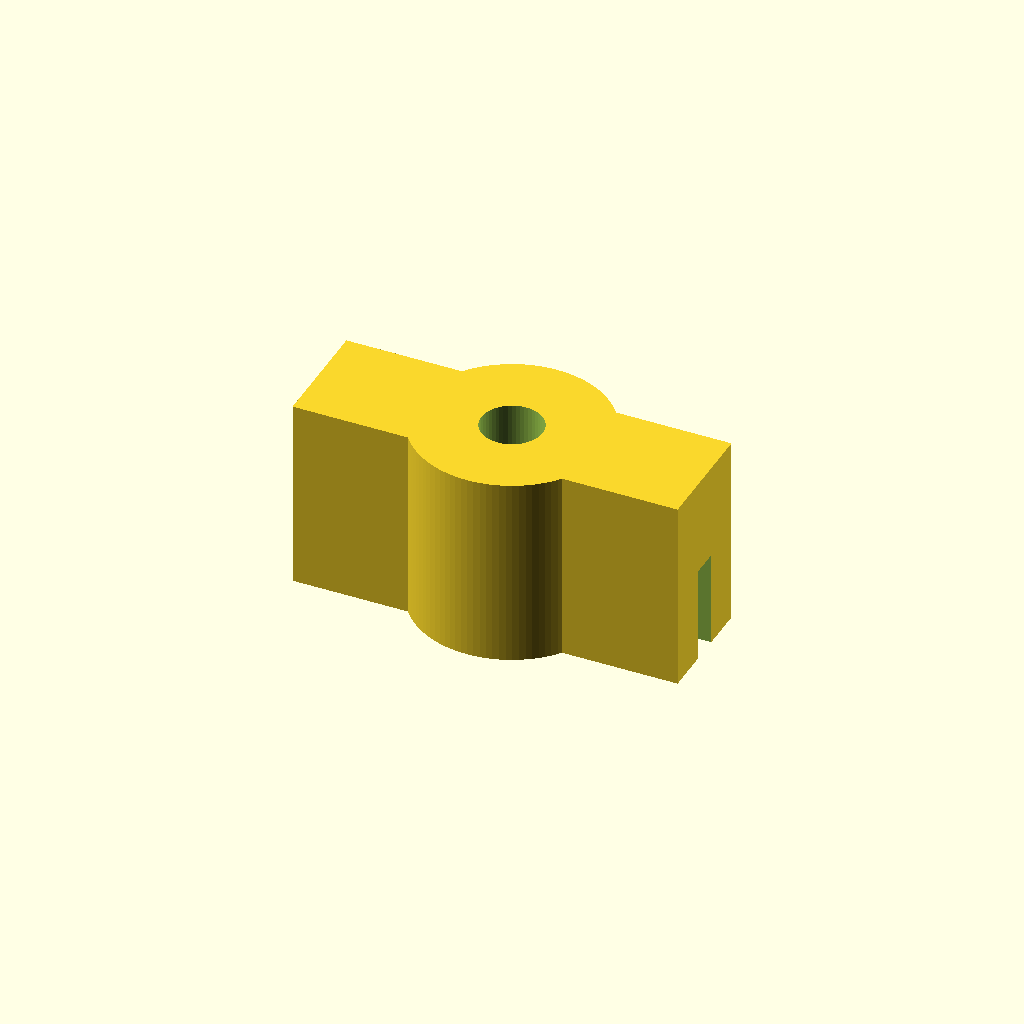
Cell 1: the model at its default parameters.
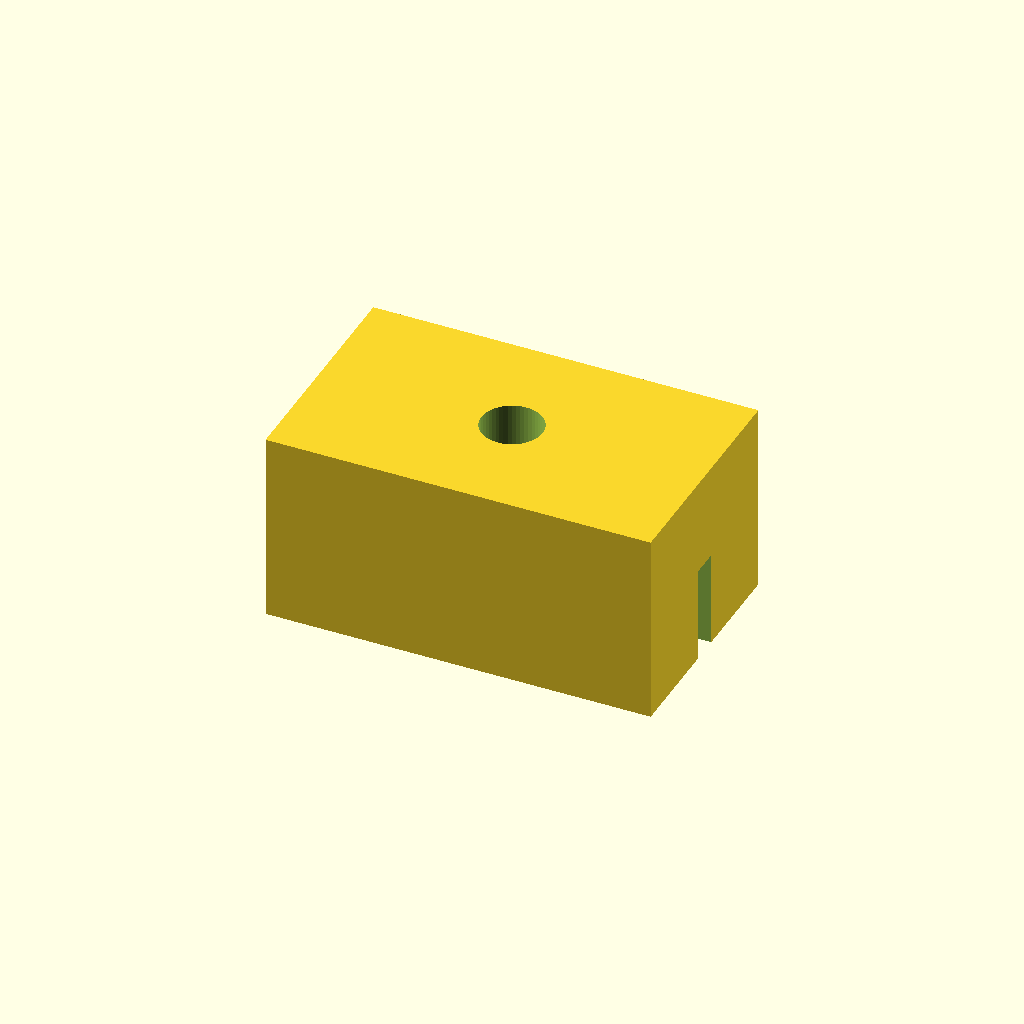
Cell 2: standThickness = 24 (everything else at default).
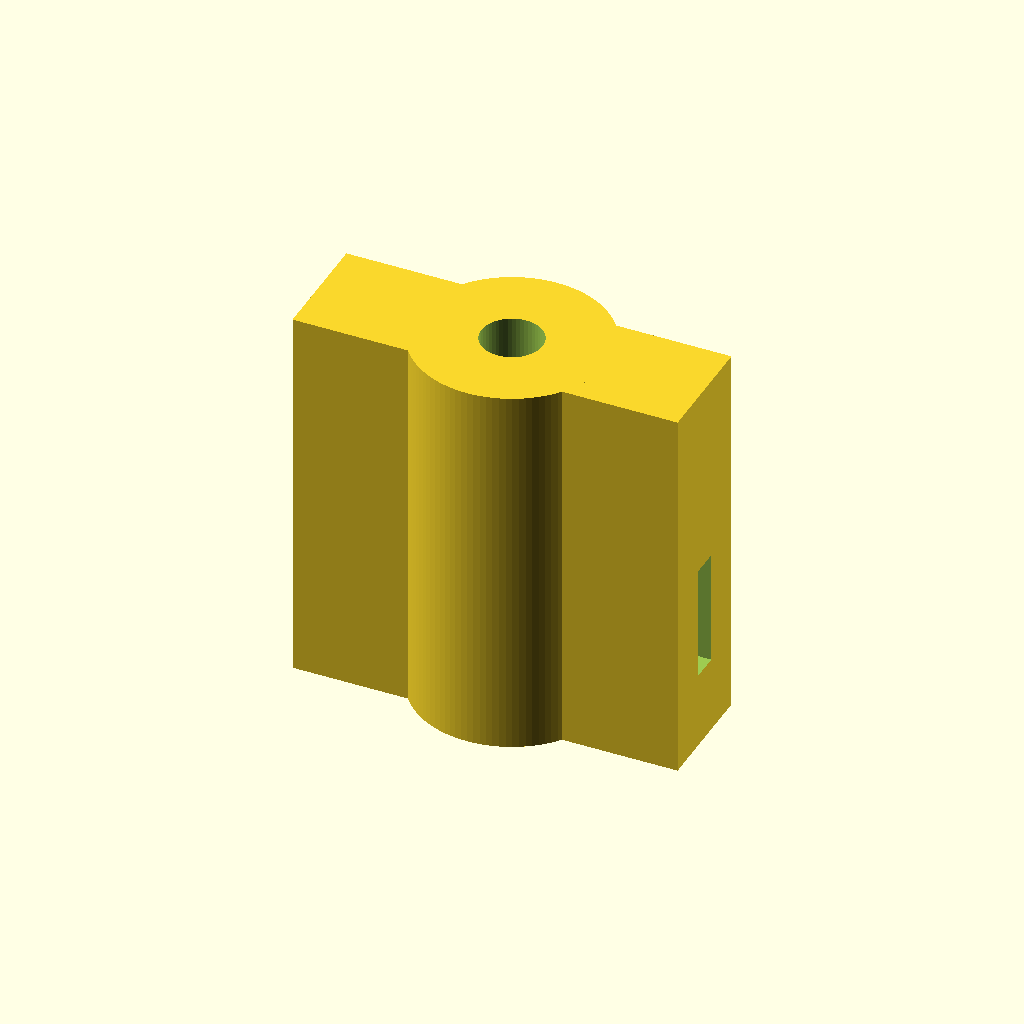
Cell 3: standHeight = 40 (everything else at default).
One fixed orthographic camera (rotation 55°, 0°, 25°; colour scheme Cornfield) for every cell.
The OpenSCAD source (OpenSCAD/RPiDevBoards/enclosures/cameraStand.scad):
/**
 * Camera Stand
 * - with https://www.adafruit.com/product/1434
 * - and a stand like https://www.bhphotovideo.com/c/product/1453863-REG/camvate_c1180_1_4_20_mini_ball_head.html
 * - or https://www.amazon.com/gp/product/B000CNPK3M/ref=oh_aui_search_detailpage?ie=UTF8&psc=1
 *
 * Interesting ones at https://all3dp.com/raspberry-pi-camera-cases-mounts/
 */
 
use <../../mechanical.parts.scad> 
plateThickness = 3; 
baseScrewDiam = .25 * 25.4; // 6;
standThickness = 12;
standHeight = 20;
 
screwDim = getHBScrewDims(baseScrewDiam); 

screwLen = 30;

 module cameraStand() {
   
   difference() {
     union() {
       cube(size=[40, standThickness, standHeight], center=true);
       cylinder(d=20, h=standHeight, center=true, $fn=100);
     }
     translate([0, 0, -6]) {
       cube(size=[50, plateThickness, 12], center=true);
     }
     translate([0, 0, screwLen + screwDim[0]]) {
       rotate([180, 0, 0]) {
         metalScrewHB(baseScrewDiam, screwLen, top=20);
       }
     }
   }
 }
 
 cameraStand();
 
Customizer parameters (derived from the source; name, type, default, range or options):
plateThickness: number, default 3
standThickness: number, default 12
standHeight: number, default 20
screwLen: number, default 30
